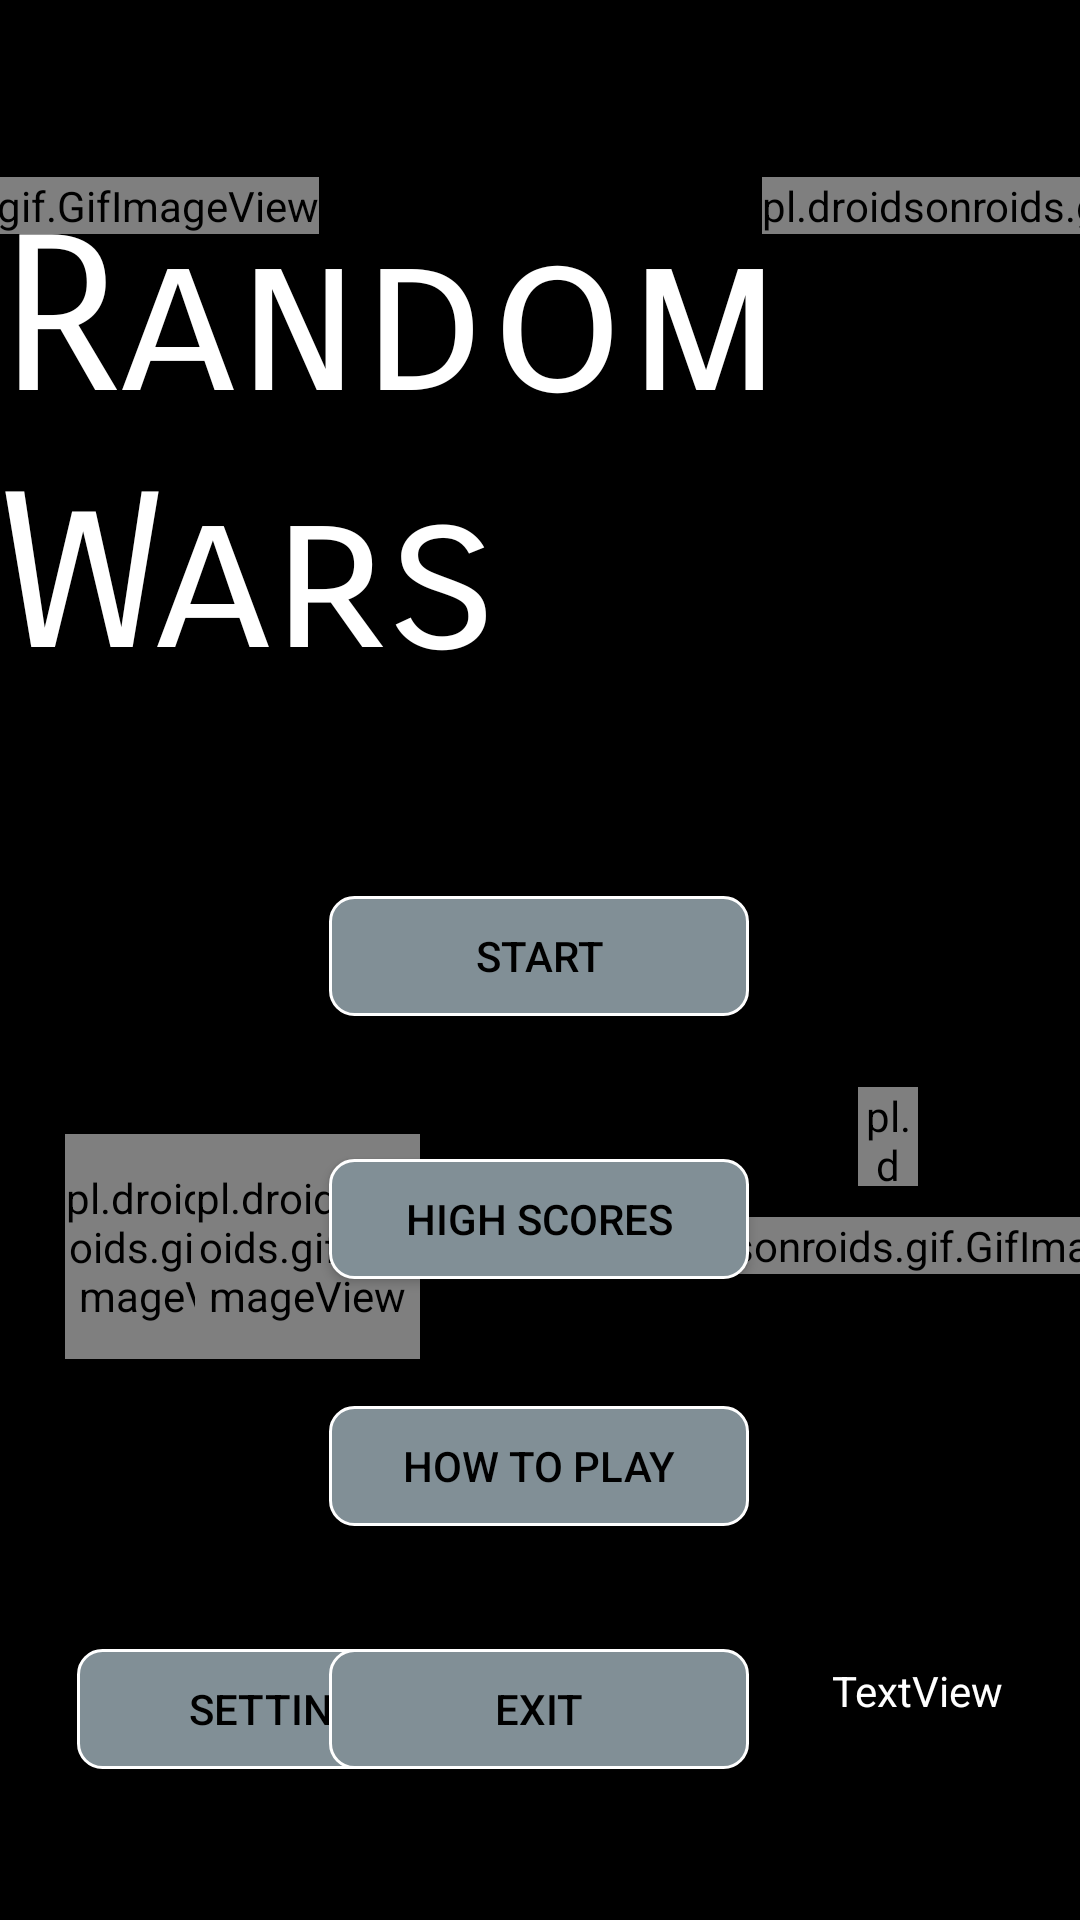

The Android layout XML behind this screen, and the referenced resources:
<!-- AndroidManifest.xml: application theme Theme.RandomWars -->
<!-- res/layout/activity_intro_page.xml -->
<?xml version="1.0" encoding="utf-8"?>
<androidx.constraintlayout.widget.ConstraintLayout xmlns:android="http://schemas.android.com/apk/res/android"
    xmlns:app="http://schemas.android.com/apk/res-auto"
    xmlns:tools="http://schemas.android.com/tools"
    android:layout_width="match_parent"
    android:layout_height="match_parent"
    tools:context=".IntroPageActivity"
    android:background="@color/black">

    <TextView
        android:id="@+id/gameTip"
        android:layout_width="wrap_content"
        android:layout_height="wrap_content"
        android:text="TextView"
        android:textColor="@color/white"
        app:layout_constraintBottom_toBottomOf="parent"
        app:layout_constraintEnd_toEndOf="parent"
        app:layout_constraintHorizontal_bias="0.516"
        app:layout_constraintStart_toEndOf="@+id/gameOverToExit"
        app:layout_constraintTop_toTopOf="parent"
        app:layout_constraintVertical_bias="0.892"
        tools:ignore="HardcodedText" />

    <Button
        android:id="@+id/startButton"
        android:layout_width="140dp"
        android:layout_height="40dp"
        android:background="@drawable/custom_button"
        android:backgroundTint="@null"
        android:text="Start"
        android:textColor="@color/black"
        app:layout_constraintBottom_toBottomOf="parent"
        app:layout_constraintEnd_toEndOf="parent"
        app:layout_constraintHorizontal_bias="0.499"
        app:layout_constraintStart_toStartOf="parent"
        app:layout_constraintTop_toTopOf="parent"
        app:layout_constraintVertical_bias="0.498"
        tools:ignore="HardcodedText,UnusedAttribute" />

    <Button
        android:id="@+id/howToPlayButton"
        android:layout_width="140dp"
        android:layout_height="40dp"
        android:background="@drawable/custom_button"
        android:backgroundTint="@null"
        android:text="How to Play"
        android:textColor="@color/black"
        app:layout_constraintBottom_toBottomOf="parent"
        app:layout_constraintEnd_toEndOf="parent"
        app:layout_constraintHorizontal_bias="0.499"
        app:layout_constraintStart_toStartOf="parent"
        app:layout_constraintTop_toTopOf="parent"
        app:layout_constraintVertical_bias="0.781"
        tools:ignore="HardcodedText,UnusedAttribute" />

    <Button
        android:id="@+id/viewHighScoreButton"
        android:layout_width="140dp"
        android:layout_height="40dp"
        android:background="@drawable/custom_button"
        android:backgroundTint="@null"
        android:text="High Scores"
        android:textColor="@color/black"
        app:layout_constraintBottom_toBottomOf="parent"
        app:layout_constraintEnd_toEndOf="parent"
        app:layout_constraintHorizontal_bias="0.499"
        app:layout_constraintStart_toStartOf="parent"
        app:layout_constraintTop_toTopOf="parent"
        app:layout_constraintVertical_bias="0.644"
        tools:ignore="HardcodedText,UnusedAttribute" />

    <Button
        android:id="@+id/settingButton"
        android:layout_width="140dp"
        android:layout_height="40dp"
        android:background="@drawable/custom_button"
        android:backgroundTint="@null"
        android:text="Settings"
        android:textColor="@color/black"
        app:layout_constraintBottom_toBottomOf="parent"
        app:layout_constraintEnd_toEndOf="parent"
        app:layout_constraintHorizontal_bias="0.116"
        app:layout_constraintStart_toStartOf="parent"
        app:layout_constraintTop_toTopOf="parent"
        app:layout_constraintVertical_bias="0.916"
        tools:ignore="HardcodedText,UnusedAttribute" />

    <Button
        android:id="@+id/gameOverToExit"
        android:layout_width="140dp"
        android:layout_height="40dp"
        android:background="@drawable/custom_button"
        android:backgroundTint="@null"
        android:text="Exit"
        android:textColor="@color/black"
        app:layout_constraintBottom_toBottomOf="parent"
        app:layout_constraintEnd_toEndOf="parent"
        app:layout_constraintHorizontal_bias="0.499"
        app:layout_constraintStart_toStartOf="parent"
        app:layout_constraintTop_toTopOf="parent"
        app:layout_constraintVertical_bias="0.916"
        tools:ignore="HardcodedText,UnusedAttribute" />

    <TextView
        android:id="@+id/gameTitle"
        android:layout_width="wrap_content"
        android:layout_height="wrap_content"
        android:fontFamily="sans-serif-smallcaps"
        android:text="Random Wars"
        android:textAppearance="@style/TextAppearance.AppCompat.Large"
        android:textColor="@color/white"
        android:textSize="72sp"
        app:layout_constraintBottom_toTopOf="@+id/startButton"
        app:layout_constraintEnd_toEndOf="parent"
        app:layout_constraintStart_toStartOf="parent"
        app:layout_constraintTop_toTopOf="parent"
        tools:ignore="HardcodedText,UnusedAttribute" />

    <pl.droidsonroids.gif.GifImageView
        android:id="@+id/soldier1GIF"
        android:layout_width="wrap_content"
        android:layout_height="wrap_content"
        android:src="@drawable/soldier"
        app:layout_constraintBottom_toBottomOf="parent"
        app:layout_constraintEnd_toStartOf="@+id/gameTitle"
        app:layout_constraintHorizontal_bias="1.0"
        app:layout_constraintStart_toStartOf="parent"
        app:layout_constraintTop_toTopOf="parent"
        app:layout_constraintVertical_bias="0.095" />

    <pl.droidsonroids.gif.GifImageView
        android:id="@+id/soldier2GIF"
        android:layout_width="wrap_content"
        android:layout_height="wrap_content"
        android:src="@drawable/soldier"
        app:layout_constraintBottom_toBottomOf="parent"
        app:layout_constraintEnd_toEndOf="parent"
        app:layout_constraintHorizontal_bias="0.0"
        app:layout_constraintStart_toEndOf="@+id/gameTitle"
        app:layout_constraintTop_toTopOf="parent"
        app:layout_constraintVertical_bias="0.095" />

    <pl.droidsonroids.gif.GifImageView
        android:id="@+id/enemy2GIF"
        android:layout_width="wrap_content"
        android:layout_height="wrap_content"
        android:src="@drawable/enemy2"
        app:layout_constraintBottom_toBottomOf="parent"
        app:layout_constraintEnd_toEndOf="parent"
        app:layout_constraintHorizontal_bias="0.517"
        app:layout_constraintStart_toEndOf="@+id/gameOverToExit"
        app:layout_constraintTop_toTopOf="parent"
        app:layout_constraintVertical_bias="0.653" />

    <pl.droidsonroids.gif.GifImageView
        android:id="@+id/bulletGIF"
        android:layout_width="20dp"
        android:layout_height="33dp"
        android:layout_marginEnd="30dp"
        android:layout_marginBottom="6dp"
        android:src="@drawable/bullet"
        app:layout_constraintBottom_toBottomOf="parent"
        app:layout_constraintEnd_toEndOf="parent"
        app:layout_constraintHorizontal_bias="0.923"
        app:layout_constraintStart_toStartOf="parent"
        app:layout_constraintTop_toTopOf="parent"
        app:layout_constraintVertical_bias="0.603" />

    <pl.droidsonroids.gif.GifImageView
        android:id="@+id/enemyGroup2GIF"
        android:layout_width="75dp"
        android:layout_height="75dp"
        android:src="@drawable/enemy1"
        app:layout_constraintBottom_toBottomOf="parent"
        app:layout_constraintEnd_toEndOf="parent"
        app:layout_constraintHorizontal_bias="0.155"
        app:layout_constraintStart_toStartOf="parent"
        app:layout_constraintTop_toTopOf="parent"
        app:layout_constraintVertical_bias="0.669" />

    <pl.droidsonroids.gif.GifImageView
        android:id="@+id/enemyGroup1GIF"
        android:layout_width="75dp"
        android:layout_height="75dp"
        android:src="@drawable/enemy1"
        app:layout_constraintBottom_toBottomOf="parent"
        app:layout_constraintEnd_toEndOf="parent"
        app:layout_constraintHorizontal_bias="0.076"
        app:layout_constraintStart_toStartOf="parent"
        app:layout_constraintTop_toTopOf="parent"
        app:layout_constraintVertical_bias="0.669" />

    <pl.droidsonroids.gif.GifImageView
        android:id="@+id/enemyGroup3GIF"
        android:layout_width="75dp"
        android:layout_height="75dp"
        android:src="@drawable/enemy1"
        app:layout_constraintBottom_toBottomOf="parent"
        app:layout_constraintEnd_toEndOf="parent"
        app:layout_constraintHorizontal_bias="0.228"
        app:layout_constraintStart_toStartOf="parent"
        app:layout_constraintTop_toTopOf="parent"
        app:layout_constraintVertical_bias="0.669" />


</androidx.constraintlayout.widget.ConstraintLayout>
<!-- resources referenced by this layout -->
<resources>
  <color name="black">#FF000000</color>
  <color name="white">#FFFFFFFF</color>
  <!-- drawable custom_button (drawable) -->
  <shape
      xmlns:android="http://schemas.android.com/apk/res/android"
      android:shape="rectangle">
  
      <stroke android:width="1dp" android:color="@color/white" />
  
      <solid android:color="@color/gray" />
  
  
      <corners android:radius="8dp" />
  
  </shape>
  <!-- drawable enemy1: gif bitmap (drawable, 7557 bytes) -->
  <!-- drawable enemy2: gif bitmap (drawable, 8850 bytes) -->
  <style name="Theme.RandomWars" parent="Theme.MaterialComponents.DayNight.DarkActionBar">
          
          <item name="colorPrimary">@color/purple_500</item>
          <item name="colorPrimaryVariant">@color/purple_700</item>
          <item name="colorOnPrimary">@color/white</item>
          
          <item name="colorSecondary">@color/teal_200</item>
          <item name="colorSecondaryVariant">@color/teal_700</item>
          <item name="colorOnSecondary">@color/black</item>
          
          <item name="android:statusBarColor" tools:targetApi="l">?attr/colorPrimaryVariant</item>
          
      </style>
  <color name="gray">#818F96</color>
  <color name="purple_500">#FF6200EE</color>
  <color name="purple_700">#FF3700B3</color>
  <color name="teal_200">#FF03DAC5</color>
  <color name="teal_700">#FF018786</color>
</resources>
